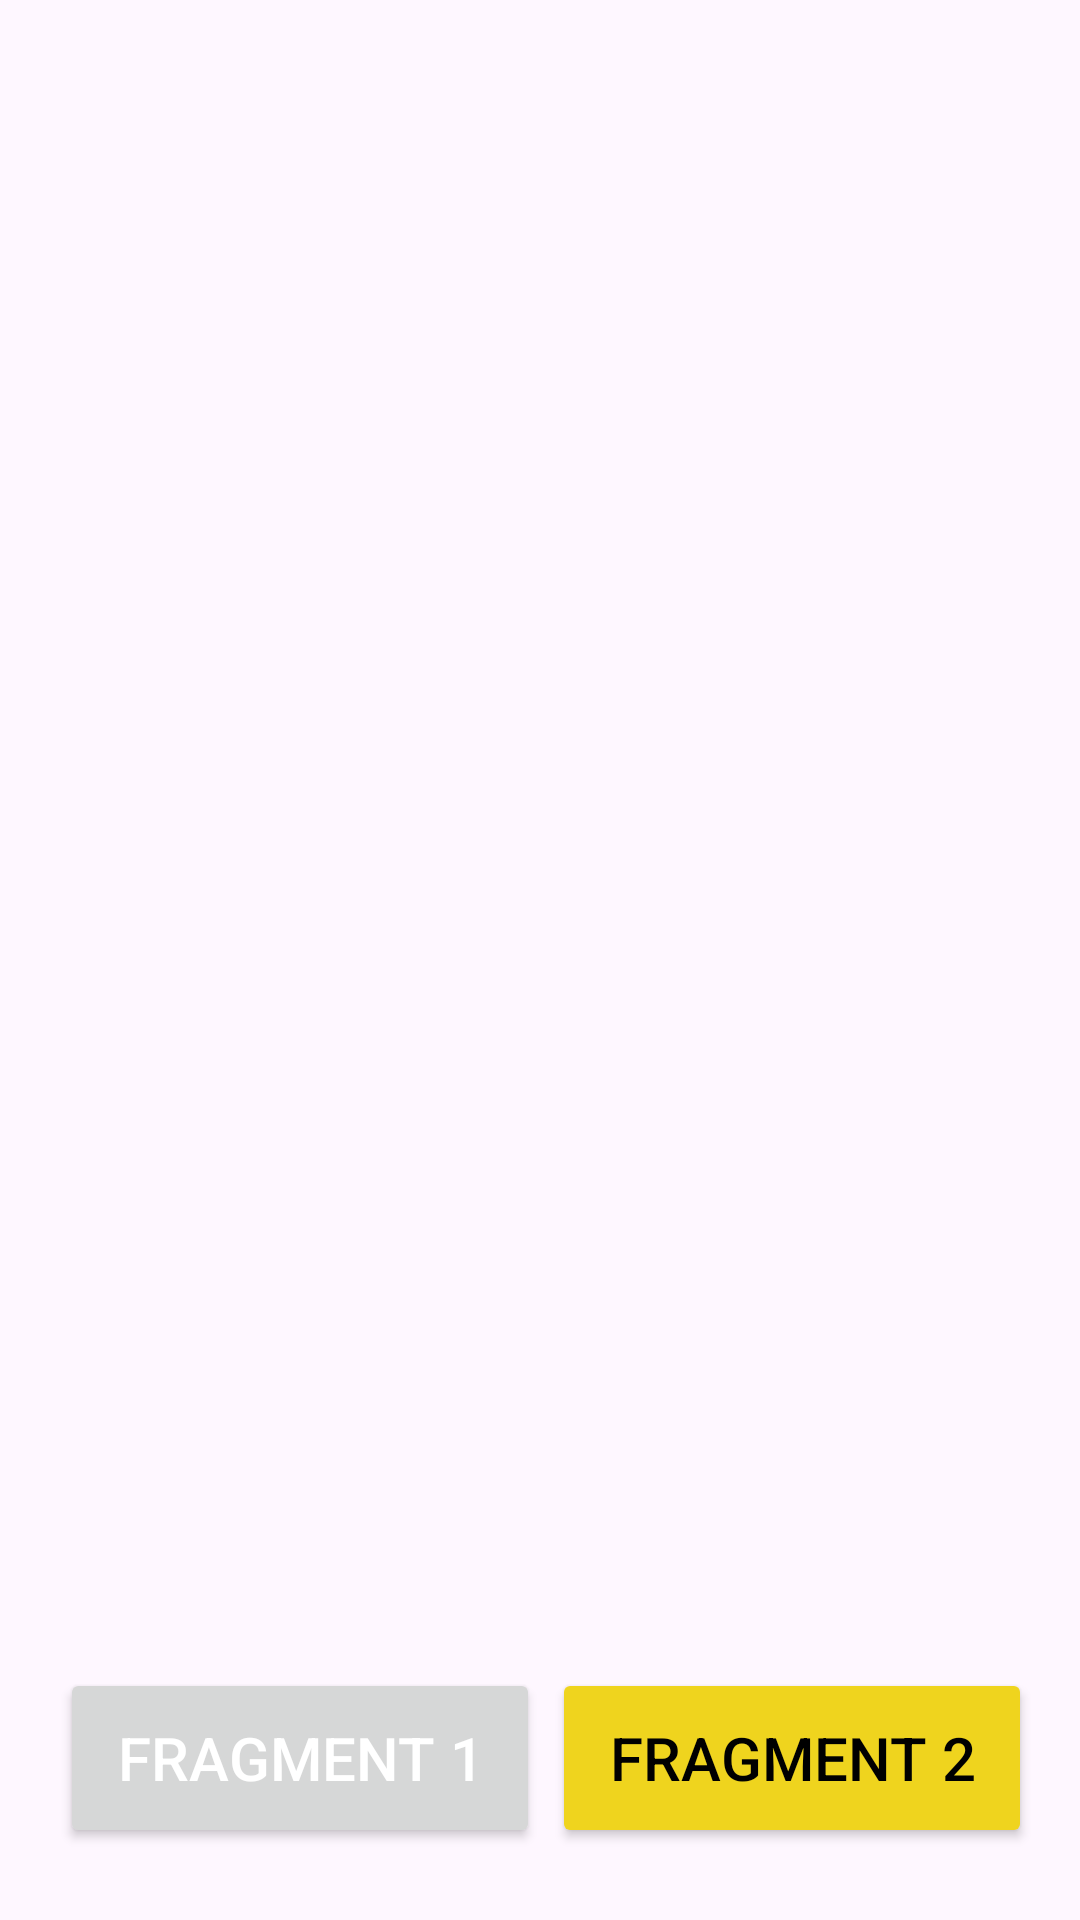

Android layout source for this screen:
<!-- AndroidManifest.xml: application theme Theme.FragmentConcept -->
<!-- res/layout/activity_main.xml -->
<?xml version="1.0" encoding="utf-8"?>
<androidx.constraintlayout.widget.ConstraintLayout xmlns:android="http://schemas.android.com/apk/res/android"
    xmlns:app="http://schemas.android.com/apk/res-auto"
    xmlns:tools="http://schemas.android.com/tools"
    android:id="@+id/main"
    android:layout_width="match_parent"
    android:layout_height="match_parent"
    android:padding="16dp"
    tools:context=".MainActivity">

    <androidx.fragment.app.FragmentContainerView
        android:id="@+id/fragmentContainer"
        android:layout_width="354dp"
        android:layout_height="589dp"
        android:layout_marginBottom="30dp"
        app:layout_constraintBaseline_toTopOf="@+id/buttonFragment1"
        app:layout_constraintBottom_toBottomOf="parent"
        app:layout_constraintEnd_toEndOf="parent"
        app:layout_constraintStart_toStartOf="parent"
        app:layout_constraintTop_toTopOf="parent" />

    <Button
        android:id="@+id/buttonFragment1"
        android:layout_width="160dp"
        android:layout_height="60dp"
        android:layout_marginBottom="8dp"
        android:textColor="@color/white"
        android:text="Fragment 1"
        android:textSize="20sp"
        app:layout_constraintBottom_toBottomOf="parent"
        app:layout_constraintEnd_toStartOf="@+id/buttonFragment2"
        app:layout_constraintHorizontal_bias="0.508"
        app:layout_constraintStart_toStartOf="parent" />

    <Button
        android:id="@+id/buttonFragment2"
        android:layout_width="160dp"
        android:layout_height="60dp"
        android:textColor="@color/black"
        android:layout_marginBottom="8dp"
        android:backgroundTint="@color/peela"
        android:text="Fragment 2"
        android:textSize="20sp"
        app:layout_constraintBottom_toBottomOf="parent"
        app:layout_constraintEnd_toEndOf="parent" />


</androidx.constraintlayout.widget.ConstraintLayout>
<!-- resources referenced by this layout -->
<resources>
  <color name="black">#FF000000</color>
  <color name="peela">#EFD41E</color>
  <color name="white">#FFFFFFFF</color>
  <style name="Theme.FragmentConcept" parent="Base.Theme.FragmentConcept" />
  <style name="Base.Theme.FragmentConcept" parent="Theme.Material3.DayNight.NoActionBar">
          
           <item name="colorPrimary">@color/neela</item>
           <item name="colorOnPrimary">@color/neela</item>
           <item name="colorPrimaryVariant">@color/neela</item>
      </style>
  <color name="neela">#2D9CF6</color>
</resources>
